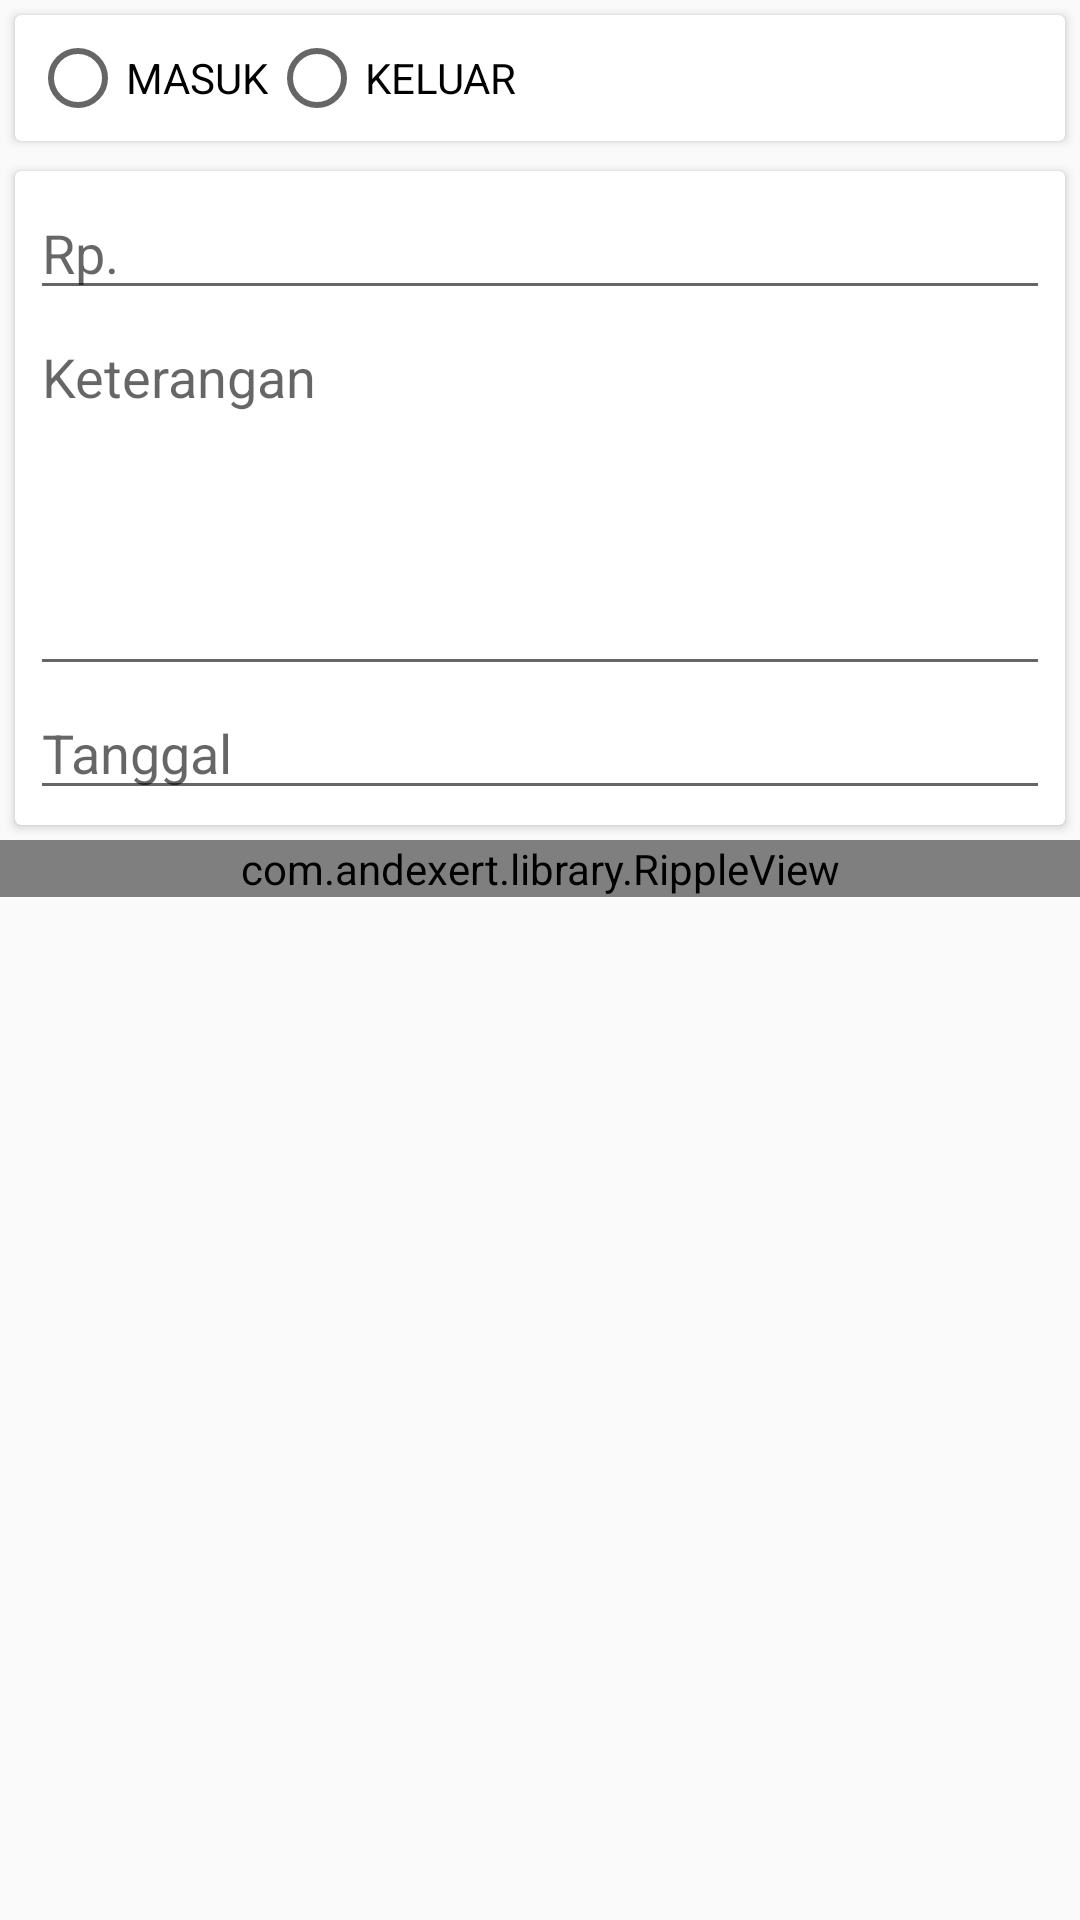

Write the Android layout XML for this screen, with the resource values it uses.
<!-- AndroidManifest.xml: activity theme AppTheme -->
<!-- res/layout/activity_edit.xml -->
<?xml version="1.0" encoding="utf-8"?>
<LinearLayout xmlns:android="http://schemas.android.com/apk/res/android"
    xmlns:app="http://schemas.android.com/apk/res-auto"
    xmlns:tools="http://schemas.android.com/tools"
    android:layout_width="match_parent"
    android:layout_height="match_parent"
    android:orientation="vertical"
    tools:context=".EditActivity">

    <android.support.v7.widget.CardView
        android:layout_width="match_parent"
        android:layout_height="wrap_content"
        android:layout_margin="5dp">
        <LinearLayout
            android:orientation="vertical"
            android:layout_width="match_parent"
            android:layout_height="wrap_content"
            android:padding="5dp">
            <RadioGroup
                android:id="@+id/radio_status"
                android:layout_width="wrap_content"
                android:layout_height="wrap_content"
                android:orientation="horizontal">
                <RadioButton
                    android:id="@+id/radio_masuk"
                    android:layout_width="wrap_content"
                    android:layout_height="wrap_content"
                    android:text="MASUK"/>
                <RadioButton
                    android:id="@+id/radio_keluar"
                    android:layout_width="wrap_content"
                    android:layout_height="wrap_content"
                    android:text="KELUAR"/>
            </RadioGroup>
        </LinearLayout>
    </android.support.v7.widget.CardView>
    <android.support.v7.widget.CardView
        android:layout_width="match_parent"
        android:layout_height="wrap_content"
        android:layout_margin="5dp">
        <LinearLayout
            android:orientation="vertical"
            android:layout_width="match_parent"
            android:layout_height="wrap_content"
            android:padding="5dp">
            <EditText
                android:id="@+id/edit_jumlah"
                android:layout_width="match_parent"
                android:layout_height="wrap_content"
                android:inputType="number"
                android:hint="Rp. "/>
            <EditText
                android:id="@+id/edit_keterangan"
                android:layout_width="match_parent"
                android:layout_height="wrap_content"
                android:minLines="5"
                android:maxLines="10"
                android:gravity="top|left"
                android:hint="Keterangan"/>
            <EditText
                android:id="@+id/edit_tanggal"
                android:focusable="false"
                android:layout_width="match_parent"
                android:layout_height="wrap_content"
                android:hint="Tanggal"/>
        </LinearLayout>
    </android.support.v7.widget.CardView>
    <com.andexert.library.RippleView
        android:id="@+id/rip_simpan"
        android:layout_width="match_parent"
        android:layout_height="wrap_content">
        <com.dd.ShadowLayout
            android:layout_width="match_parent"
            android:layout_height="wrap_content"
            app:sl_shadowRadius="5dp">
            <Button
                android:id="@+id/btn_simpan"
                android:layout_width="match_parent"
                android:layout_height="40dp"
                android:background="@color/colorPrimary"
                android:textColor="@android:color/white"
                android:text="SIMPAN PERUBAHAN"/>
        </com.dd.ShadowLayout>
    </com.andexert.library.RippleView>

</LinearLayout>
<!-- resources referenced by this layout -->
<resources>
  <style name="AppTheme" parent="Theme.AppCompat.Light.DarkActionBar">
          
          <item name="colorPrimary">@color/colorPrimary</item>
          <item name="colorPrimaryDark">@color/colorPrimaryDark</item>
          <item name="colorAccent">@color/colorAccent</item>
      </style>
  <!-- not gathered from this repository: default colours our renderer supplied (Android Studio template values) -->
  <color name="colorPrimary">#FF6200EE</color>
  <color name="colorPrimaryDark">#FF3700B3</color>
  <color name="colorAccent">#FF03DAC5</color>
</resources>
